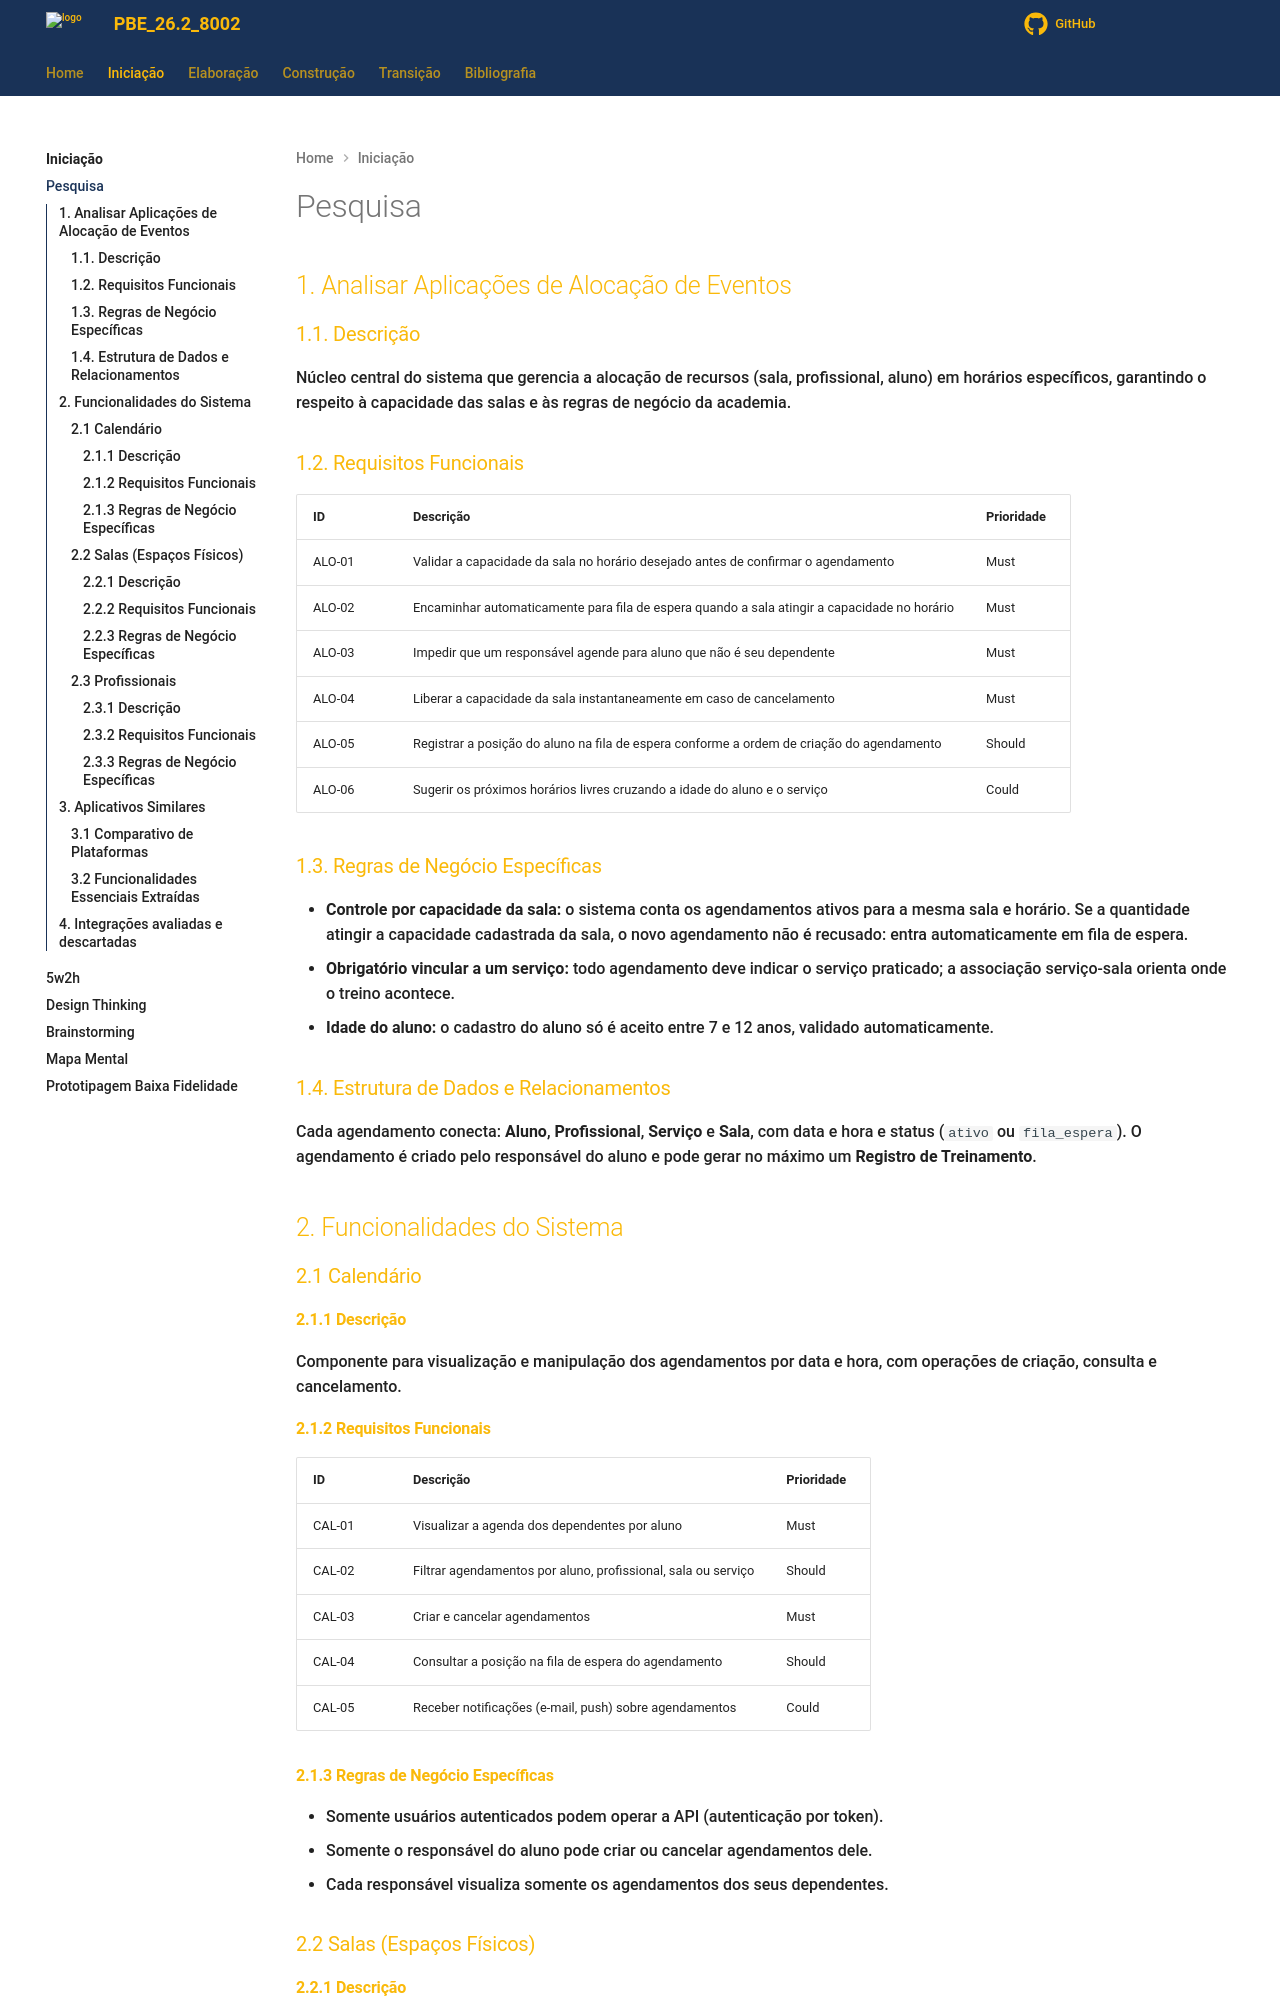

repository: Projetos-de-Extensao/PBE_26.2_8002_II · page: Iniciacao/pesquisa/index.html · generator: mkdocs

---
id: pesquisa
title: Pesquisa
---

# Pesquisa

## 1. Analisar Aplicações de Alocação de Eventos

### 1.1. Descrição

Núcleo central do sistema que gerencia a alocação de recursos (sala, profissional, aluno) em horários específicos, garantindo o respeito à capacidade das salas e às regras de negócio da academia.

### 1.2. Requisitos Funcionais

| ID     | Descrição                                                                                       | Prioridade |
| ------ | ----------------------------------------------------------------------------------------------- | ---------- |
| ALO-01 | Validar a capacidade da sala no horário desejado antes de confirmar o agendamento               | Must       |
| ALO-02 | Encaminhar automaticamente para fila de espera quando a sala atingir a capacidade no horário    | Must       |
| ALO-03 | Impedir que um responsável agende para aluno que não é seu dependente                           | Must       |
| ALO-04 | Liberar a capacidade da sala instantaneamente em caso de cancelamento                           | Must       |
| ALO-05 | Registrar a posição do aluno na fila de espera conforme a ordem de criação do agendamento       | Should     |
| ALO-06 | Sugerir os próximos horários livres cruzando a idade do aluno e o serviço                       | Could      |

### 1.3. Regras de Negócio Específicas

- **Controle por capacidade da sala:** o sistema conta os agendamentos ativos para a mesma sala e horário. Se a quantidade atingir a capacidade cadastrada da sala, o novo agendamento não é recusado: entra automaticamente em fila de espera.
- **Obrigatório vincular a um serviço:** todo agendamento deve indicar o serviço praticado; a associação serviço-sala orienta onde o treino acontece.
- **Idade do aluno:** o cadastro do aluno só é aceito entre 7 e 12 anos, validado automaticamente.

### 1.4. Estrutura de Dados e Relacionamentos

Cada agendamento conecta: **Aluno**, **Profissional**, **Serviço** e **Sala**, com data e hora e status (`ativo` ou `fila_espera`). O agendamento é criado pelo responsável do aluno e pode gerar no máximo um **Registro de Treinamento**.

## 2. Funcionalidades do Sistema

### 2.1 Calendário

#### 2.1.1 Descrição

Componente para visualização e manipulação dos agendamentos por data e hora, com operações de criação, consulta e cancelamento.

#### 2.1.2 Requisitos Funcionais

| ID     | Descrição                                                        | Prioridade |
| ------ | ---------------------------------------------------------------- | ---------- |
| CAL-01 | Visualizar a agenda dos dependentes por aluno                    | Must       |
| CAL-02 | Filtrar agendamentos por aluno, profissional, sala ou serviço    | Should     |
| CAL-03 | Criar e cancelar agendamentos                                    | Must       |
| CAL-04 | Consultar a posição na fila de espera do agendamento             | Should     |
| CAL-05 | Receber notificações (e-mail, push) sobre agendamentos           | Could      |

#### 2.1.3 Regras de Negócio Específicas

- Somente usuários autenticados podem operar a API (autenticação por token).
- Somente o responsável do aluno pode criar ou cancelar agendamentos dele.
- Cada responsável visualiza somente os agendamentos dos seus dependentes.

### 2.2 Salas (Espaços Físicos)

#### 2.2.1 Descrição

Gerenciamento dos espaços físicos da academia para controlar capacidade e disponibilidade.

#### 2.2.2 Requisitos Funcionais

| ID     | Descrição                                                                       | Prioridade |
| ------ | -------------------------------------------------------------------------------- | ---------- |
| SAL-01 | Cadastro de salas com nome e capacidade (executado pela administração)           | Must       |
| SAL-02 | Catálogo fixo de quatro espaços: treinamento funcional/gramado, laboratório de avaliação, consultório de nutrição e espaço de fisioterapia/recovery | Must |
| SAL-03 | Consulta das salas por qualquer usuário autenticado                              | Must       |
| SAL-04 | Relatório de ocupação de salas por período                                       | Could      |
